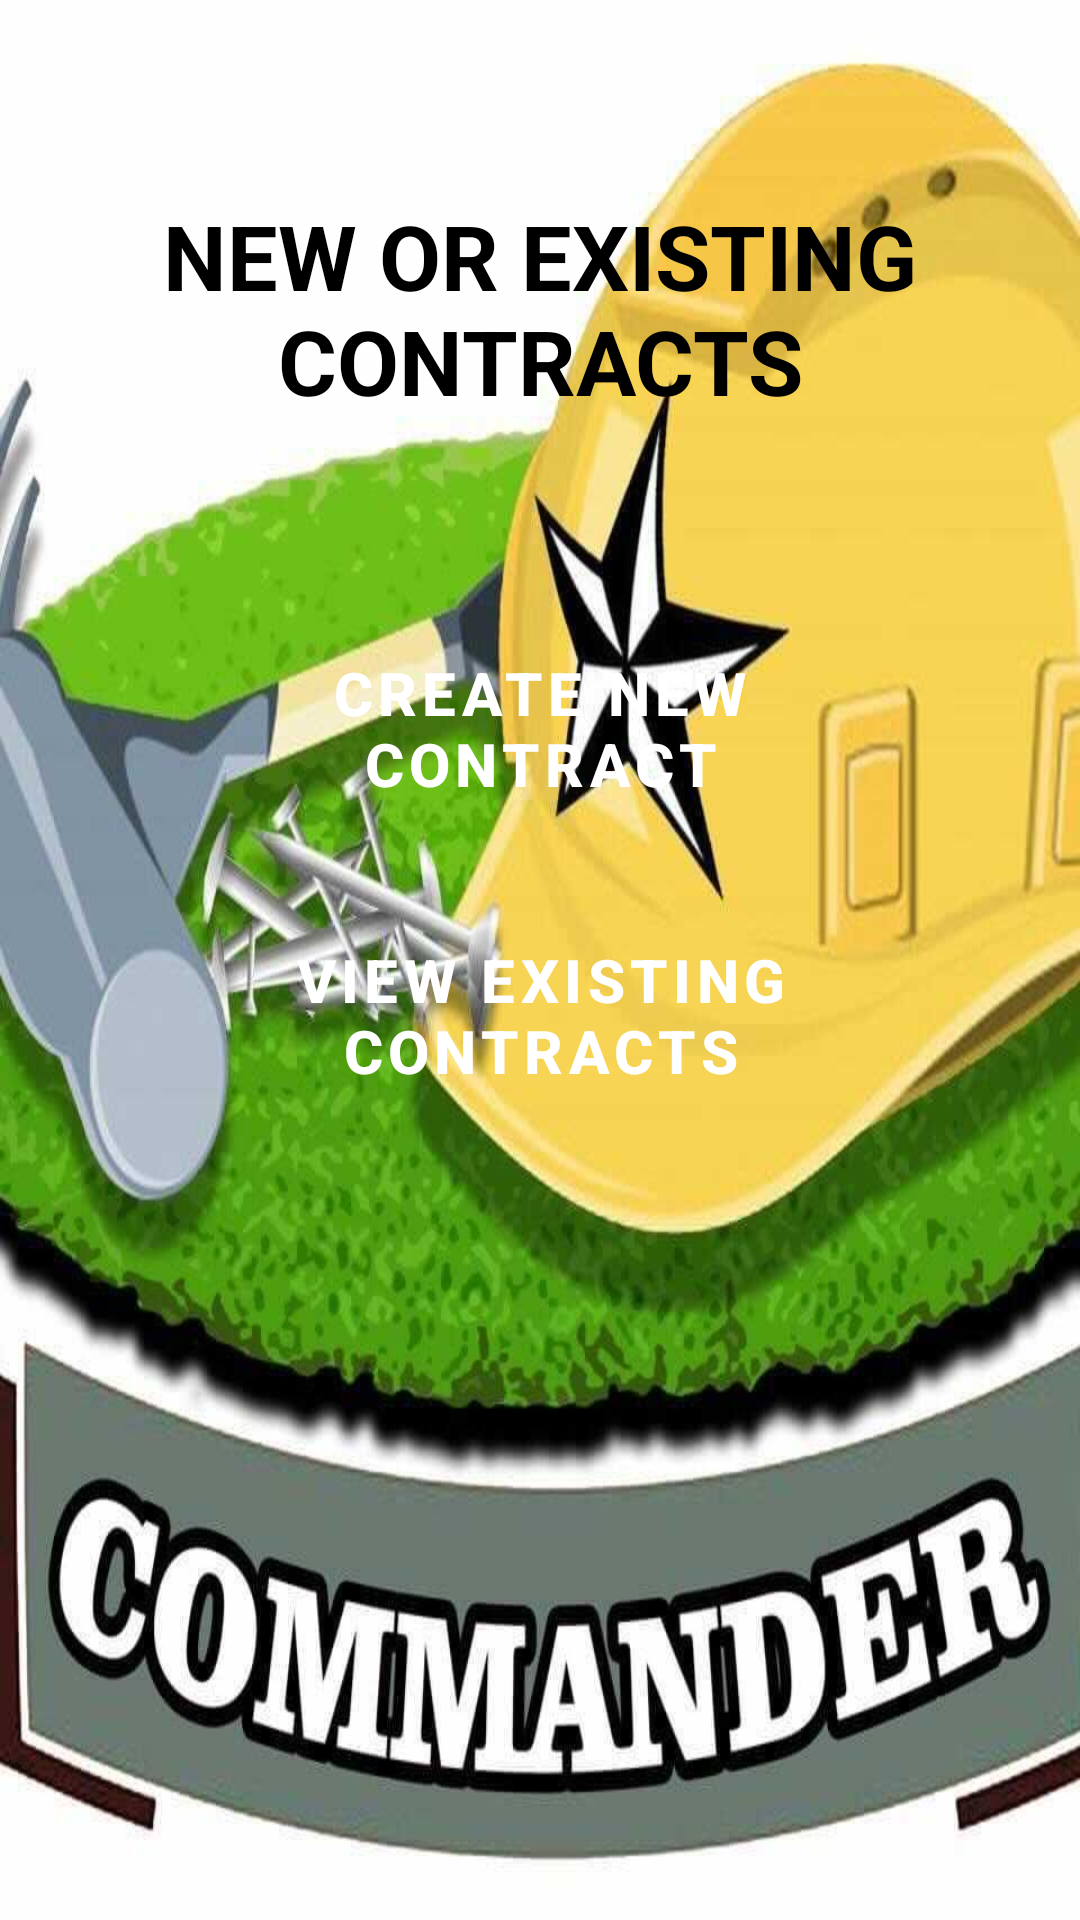

Android layout source for this screen:
<!-- AndroidManifest.xml: application theme AppTheme -->
<!-- res/layout/activity_new_or_existing_contracts.xml -->
<?xml version="1.0" encoding="utf-8"?>
<androidx.constraintlayout.widget.ConstraintLayout xmlns:android="http://schemas.android.com/apk/res/android"
    xmlns:app="http://schemas.android.com/apk/res-auto"
    android:background="@drawable/commanderlogo"
    xmlns:tools="http://schemas.android.com/tools"
    android:layout_width="match_parent"
    android:layout_height="match_parent"
    tools:context=".contracts.NewOrExistingContracts">

    <TextView
        android:id="@+id/client_info"
        android:layout_width="0dp"
        android:layout_height="wrap_content"
        android:layout_marginStart="10dp"
        android:layout_marginTop="50dp"
        android:layout_marginEnd="10dp"
        android:gravity="center"
        android:padding="15dp"
        android:text="NEW OR EXISTING CONTRACTS"
        android:textColor="#000"
        android:textSize="30sp"
        android:textStyle="bold"
        app:layout_constraintEnd_toEndOf="parent"
        app:layout_constraintStart_toStartOf="parent"
        app:layout_constraintTop_toTopOf="parent" />


    <Button
        android:id="@+id/create_new_contract_btn"
        android:layout_width="0dp"
        android:layout_height="wrap_content"
        android:layout_marginStart="32dp"
        android:layout_marginTop="52dp"
        android:layout_marginEnd="32dp"
        android:background="@drawable/btn_bg"
        android:minHeight="60dp"
        android:text="CREATE NEW CONTRACT"

        android:textColor="@color/white"
        android:textSize="20sp"
        android:textStyle="bold"
        app:layout_constraintEnd_toEndOf="parent"
        app:layout_constraintStart_toStartOf="parent"
        app:layout_constraintTop_toBottomOf="@+id/client_info" />

    <Button
        android:id="@+id/existing_contracts_btn"
        android:layout_width="0dp"
        android:layout_height="wrap_content"

        android:layout_marginTop="25dp"
        android:background="@drawable/btn_bg"
        android:minHeight="60dp"
        android:text="VIEW EXISTING CONTRACTS"


        android:textColor="@color/white"
        android:textSize="20sp"
        android:textStyle="bold"
        app:layout_constraintEnd_toEndOf="@+id/create_new_contract_btn"
        app:layout_constraintStart_toStartOf="@+id/create_new_contract_btn"
        app:layout_constraintTop_toBottomOf="@+id/create_new_contract_btn" />
</androidx.constraintlayout.widget.ConstraintLayout>
<!-- resources referenced by this layout -->
<resources>
  <!-- drawable commanderlogo: jpg bitmap (drawable, 59024 bytes) -->
  <style name="AppTheme" parent="Theme.MaterialComponents.DayNight.DarkActionBar">
          
          <item name="colorPrimary">@color/purple_500</item>
          <item name="colorPrimaryVariant">@color/purple_700</item>
          <item name="colorOnPrimary">@color/white</item>
          
          <item name="colorSecondary">@color/teal_200</item>
          <item name="colorSecondaryVariant">@color/teal_700</item>
          <item name="colorOnSecondary">@color/black</item>
          
          <item name="android:statusBarColor" tools:targetApi="l">?attr/colorPrimaryVariant</item>
          
      </style>
  <!-- not gathered from this repository: default colours our renderer supplied (Android Studio template values) -->
  <color name="purple_500">#FF6200EE</color>
  <color name="purple_700">#FF3700B3</color>
  <color name="teal_200">#FF03DAC5</color>
  <color name="teal_700">#FF018786</color>
  <color name="black">#FF000000</color>
  <color name="white">#FFFFFFFF</color>
</resources>
